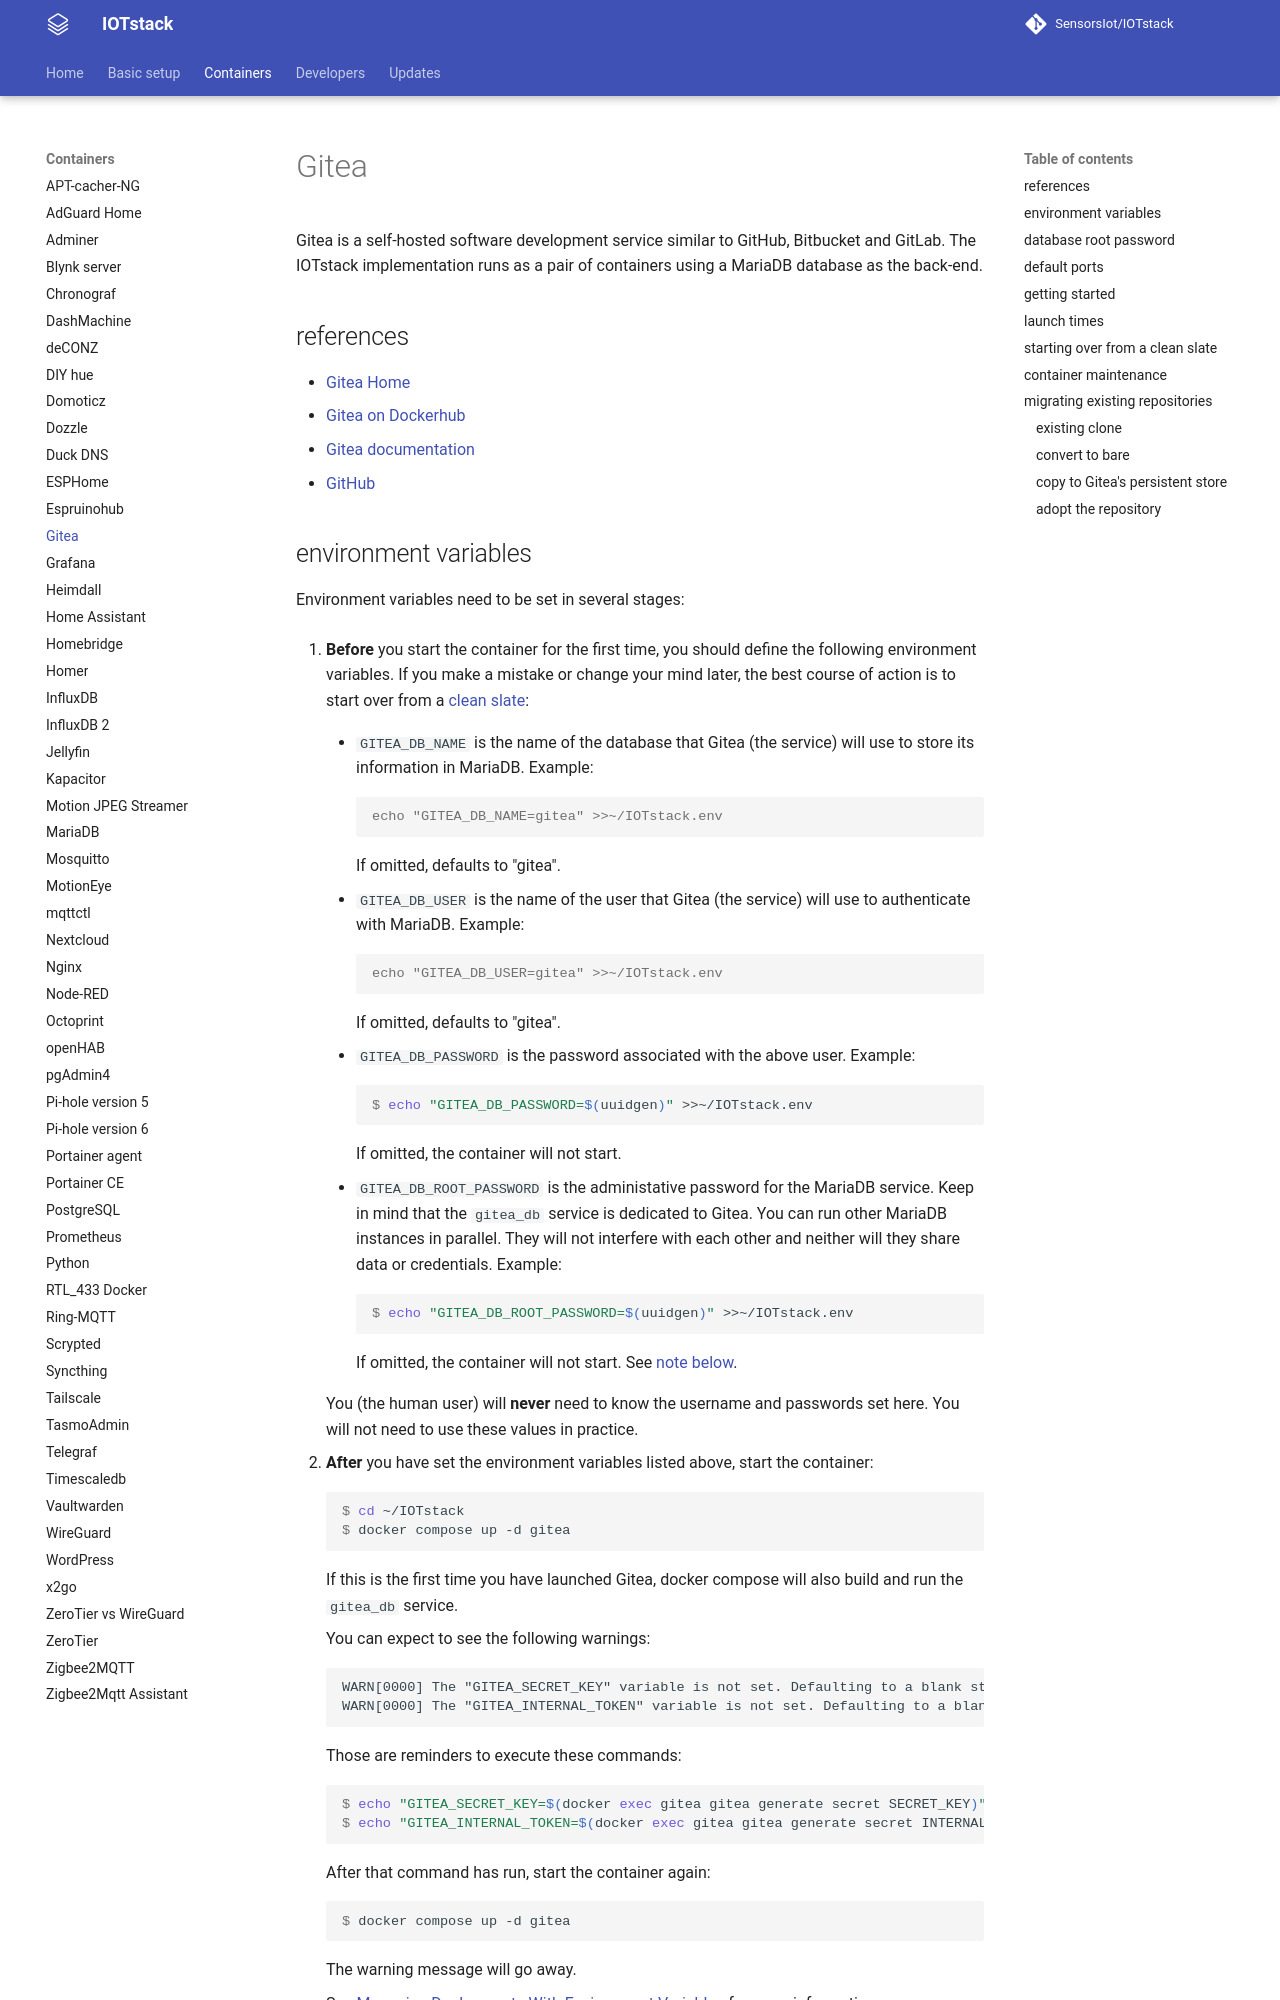

repository: SensorsIot/IOTstack · page: Containers/Gitea/index.html · generator: mkdocs

# Gitea

Gitea is a self-hosted software development service similar to GitHub, Bitbucket and GitLab. The IOTstack implementation runs as a pair of containers using a MariaDB database as the back-end.

## references { #references }

* [Gitea Home](https://about.gitea.com)
* [Gitea on Dockerhub](https://hub.docker.com/r/gitea/gitea)
* [Gitea documentation](https://docs.gitea.com)
* [GitHub](https://github.com/go-gitea/gitea)
